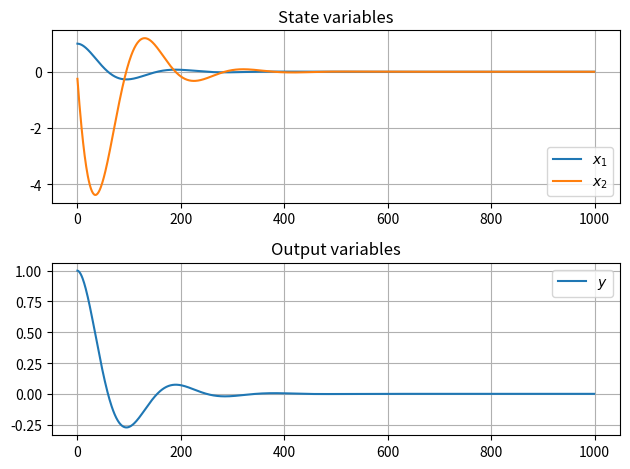

Python code for this plot:
import numpy as np
from matplotlib import pyplot as plt
from scipy.linalg import solve_continuous_are

## Simulation properties ##
N = 1000
T = 5
dt = T/N

## System properties ##
m = 0.2
b = 0.5
k = 10 
u = 1 # [f]

# Matrices
A = np.array(
    [[0.0, 1.0],
    [-k/m, -b/m]]
)

B = np.array(
    [[0.0], 
     [1/m]]
)

C = np.array(
    [1.0, 0.0]
)

D = np.array(
    [0.0]
)

Q = np.eye(2)
R = np.eye(1)

# Uitzoeken wat hier gaande is
P = solve_continuous_are(A, B, Q, R)
K = np.dot(np.linalg.inv(R), np.dot(B.T, P))

# Initial state
x0 = np.array([[1.0], [0]])
sp = 1

# Output storage
x = x0
x1 = []
x2 = []
y = []

for i in range(0, N):
    u_lqr = -np.dot(K, x)

    x_dot = np.dot(A, x) + np.dot(B, u_lqr)
    
    x = x + x_dot * dt

    x1.append(x[0])
    x2.append(x[1]) 
    
    y_out = np.dot(C, x) + np.dot(D, u_lqr)
    y.append(y_out)

plt.figure()

plt.subplot(2, 1, 1)
plt.plot(x1, label="$x_1$") # x1 = x
plt.plot(x2, label="$x_2$") # x2 = x'
plt.title("State variables")
plt.legend()
plt.grid()

plt.subplot(2, 1, 2)
plt.plot(y, label="$y$") # y = x
plt.title("Output variables")
plt.legend()
plt.grid()

plt.tight_layout()
plt.show()
